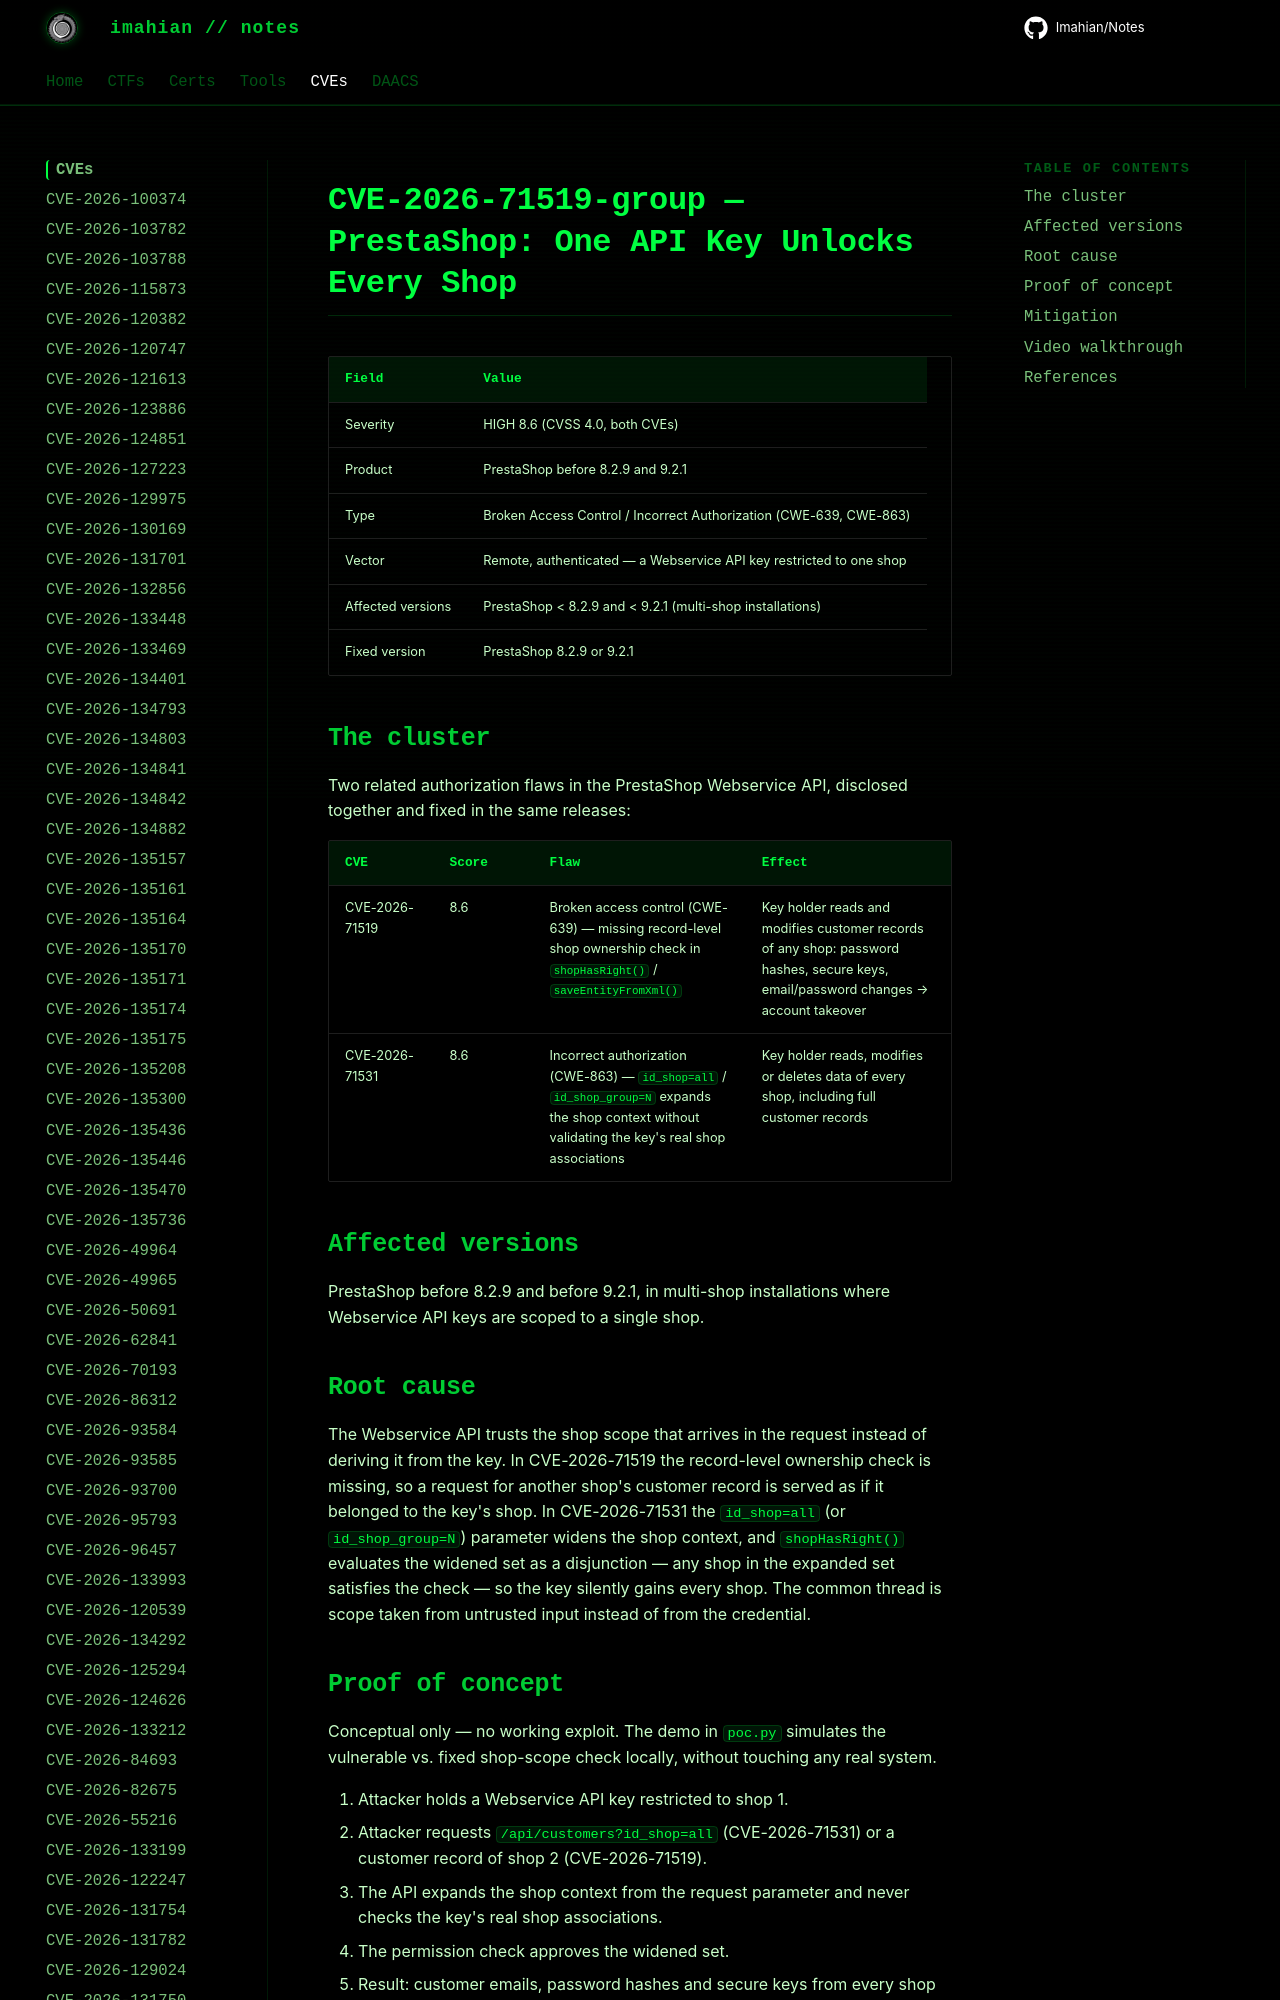

repository: Imahian/Notes · page: CVEs/CVE-2026-71519-group/index.html · generator: mkdocs

# CVE-2026-71519-group — PrestaShop: One API Key Unlocks Every Shop

| Field | Value |
|---|---|
| Severity | HIGH 8.6 (CVSS 4.0, both CVEs) |
| Product | PrestaShop before 8.2.9 and 9.2.1 |
| Type | Broken Access Control / Incorrect Authorization (CWE-639, CWE-863) |
| Vector | Remote, authenticated — a Webservic
